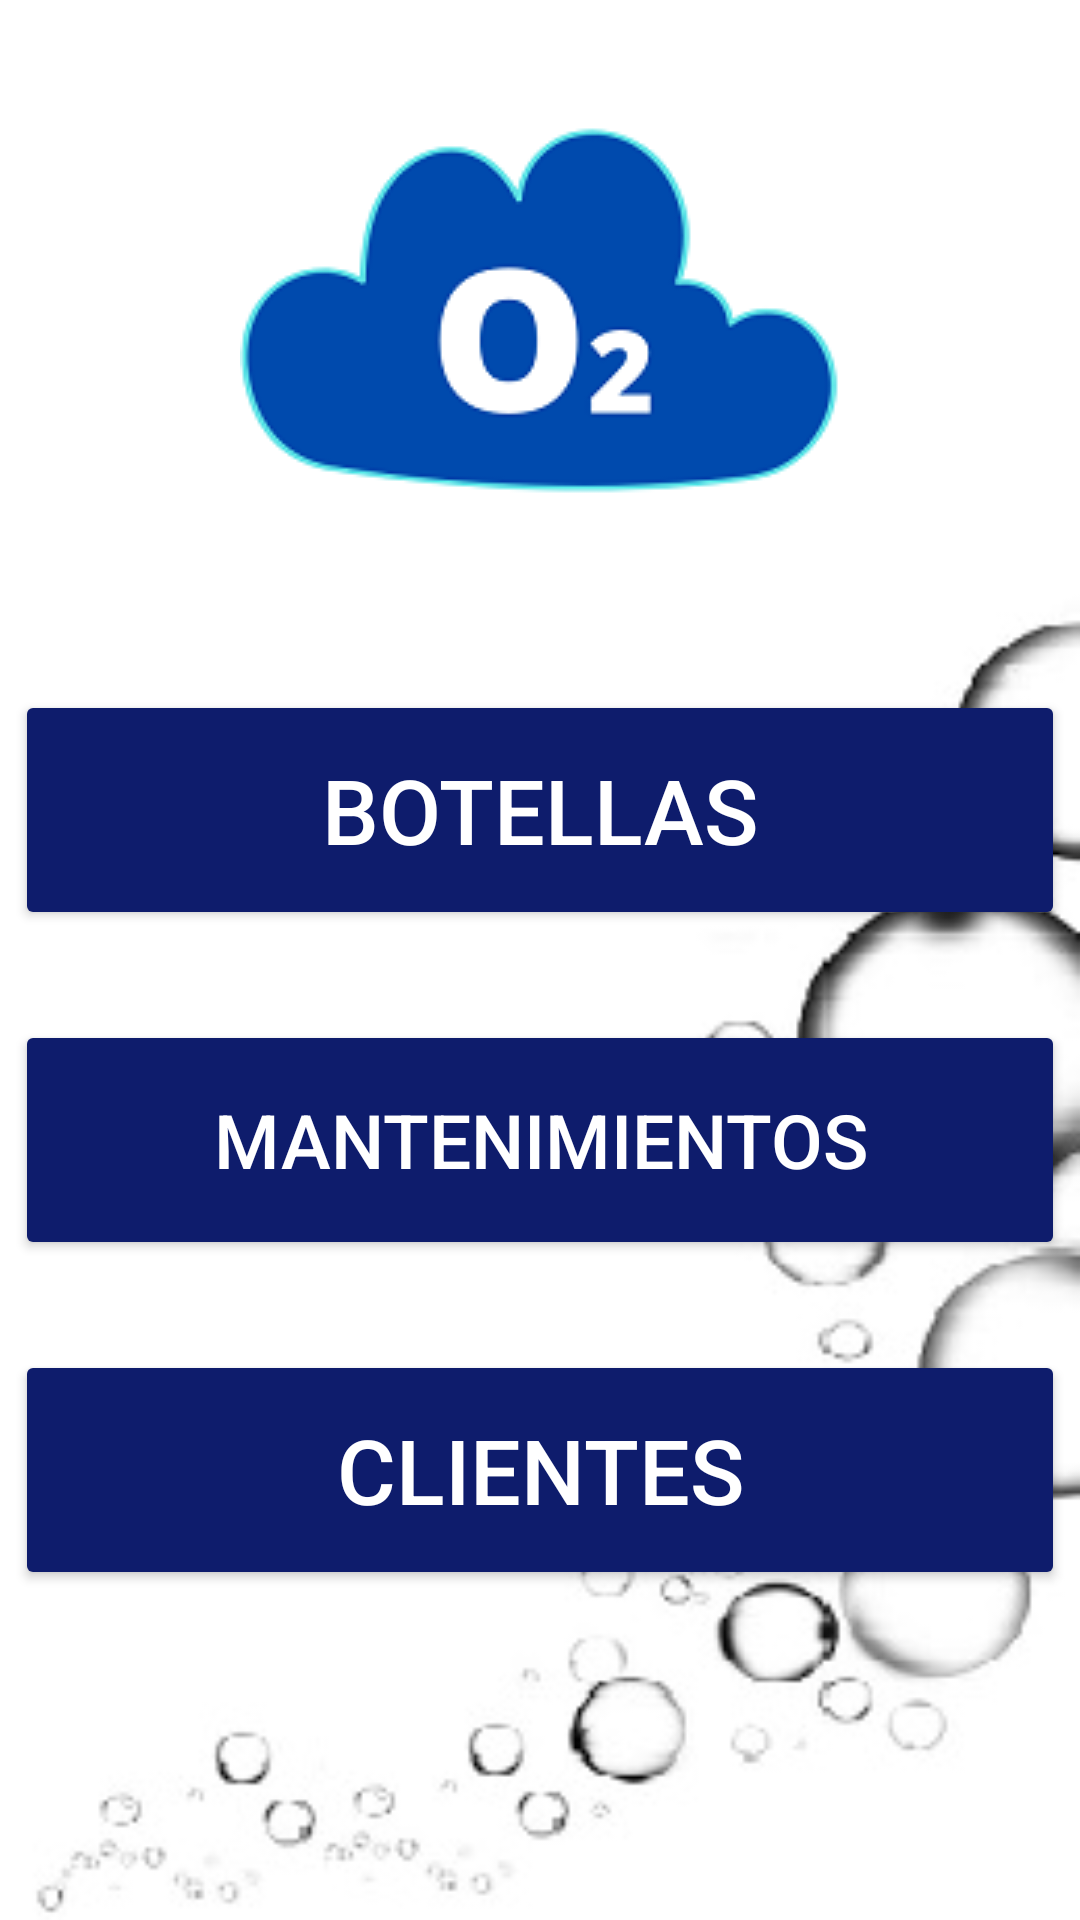

Reconstruct the res/layout file that produces this screen, plus the resources it refers to.
<!-- AndroidManifest.xml: application theme Theme.BotOxi -->
<!-- res/layout/activity_main.xml -->
<?xml version="1.0" encoding="utf-8"?>
<androidx.appcompat.widget.LinearLayoutCompat xmlns:android="http://schemas.android.com/apk/res/android"
    xmlns:app="http://schemas.android.com/apk/res-auto"
    xmlns:tools="http://schemas.android.com/tools"
    android:layout_width="match_parent"
    android:layout_height="match_parent"
    android:orientation="vertical"
    tools:context=".MainActivity"
    android:background="@drawable/oxigeno">

    <ImageView
        android:id="@+id/imageView2"
        android:layout_width="wrap_content"
        android:layout_height="wrap_content"
        app:srcCompat="@drawable/oxi"
        android:layout_gravity="center"/>

    <Button
        android:id="@+id/btnBotellas"
        android:layout_width="350dp"
        android:layout_height="80dp"
        android:text="Botellas"
        android:textSize="30sp"
        android:backgroundTint="#0E1C6C"
        android:textColor="@color/white"
        android:onClick="onClick"
        android:layout_marginTop="30dp"
        android:layout_gravity="center"/>


    <Button
        android:id="@+id/btnMant"
        android:layout_width="350dp"
        android:layout_height="80dp"
        android:text="Mantenimientos"
        android:textSize="25sp"
        android:layout_marginTop="30dp"
        android:backgroundTint="#0E1C6C"
        android:textColor="@color/white"
        android:onClick="onClick"
        android:layout_gravity="center"/>


    <Button
        android:id="@+id/btnClientes"
        android:layout_width="350dp"
        android:layout_height="80dp"
        android:text="Clientes"
        android:textSize="30sp"
        android:layout_marginTop="30dp"
        android:textColor="@color/white"
        android:backgroundTint="#0E1C6C"
        android:onClick="onClick"
        android:layout_gravity="center"/>





</androidx.appcompat.widget.LinearLayoutCompat>
<!-- resources referenced by this layout -->
<resources>
  <!-- drawable oxi: png bitmap (drawable-v24, 11649 bytes) -->
  <!-- drawable oxigeno: jpg bitmap (drawable-v24, 18798 bytes) -->
  <style name="Theme.BotOxi" parent="Theme.MaterialComponents.DayNight.DarkActionBar">
          
          <item name="colorPrimary">#0E1C6C</item>
          <item name="colorPrimaryVariant">#132693</item>
          <item name="colorOnPrimary">@color/white</item>
          
          <item name="colorSecondary">@color/teal_200</item>
          <item name="colorSecondaryVariant">@color/teal_700</item>
          <item name="colorOnSecondary">#0E1C6C</item>
          
          <item name="android:statusBarColor" tools:targetApi="l">?attr/colorPrimaryVariant</item>
          
      </style>
  <!-- not gathered from this repository: default colours our renderer supplied (Android Studio template values) -->
  <color name="teal_200">#FF03DAC5</color>
  <color name="teal_700">#FF018786</color>
  <color name="white">#FFFFFFFF</color>
</resources>
